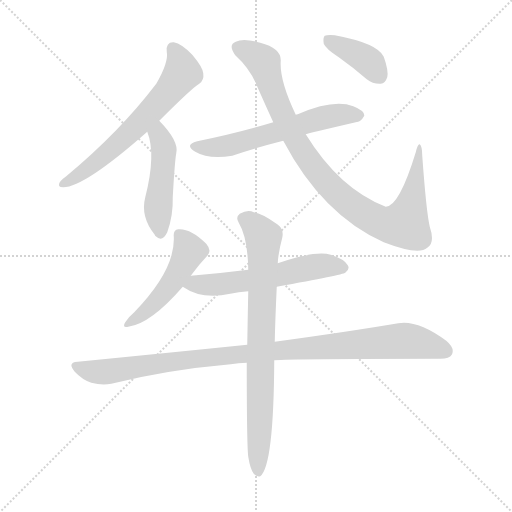
t = 0.00 s
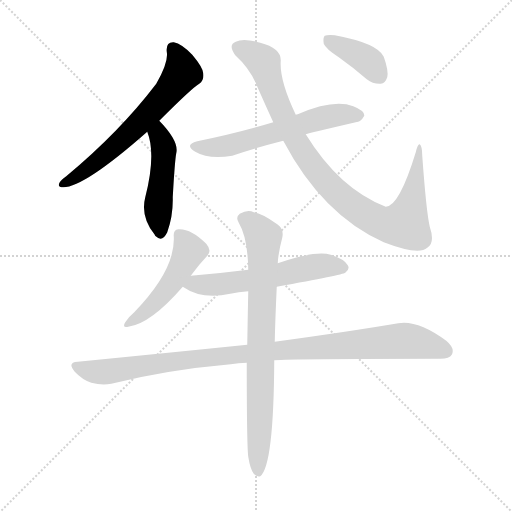
t = 1.44 s
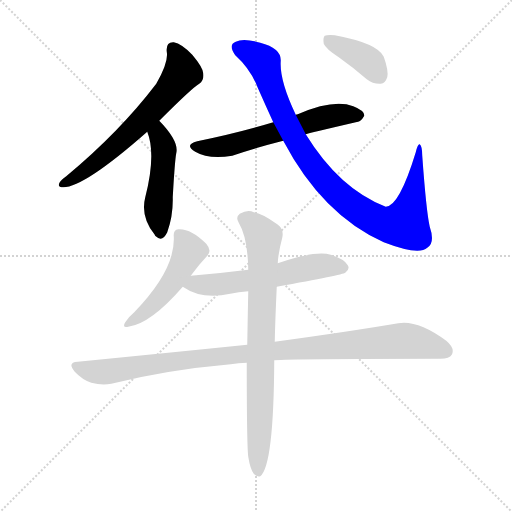
t = 2.88 s
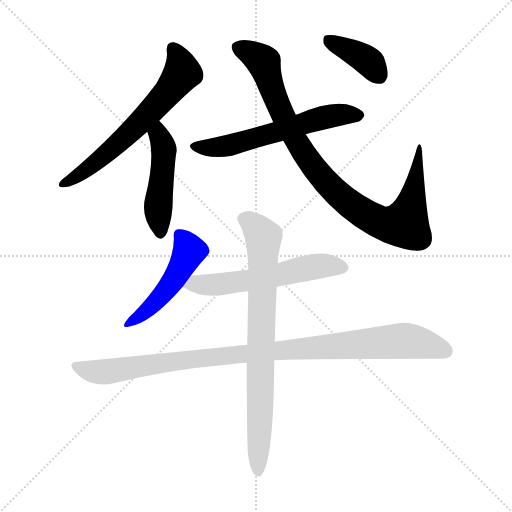
t = 4.31 s
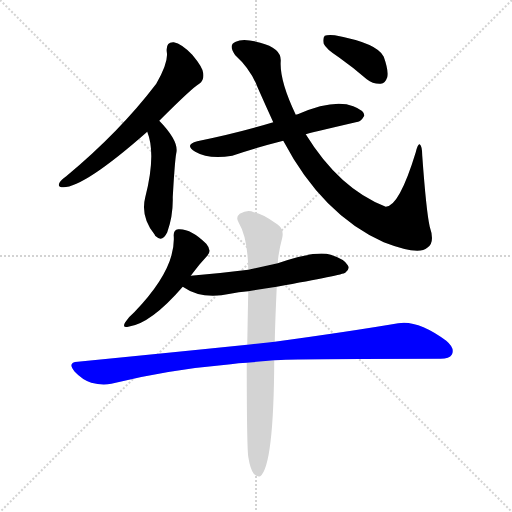
t = 5.75 s
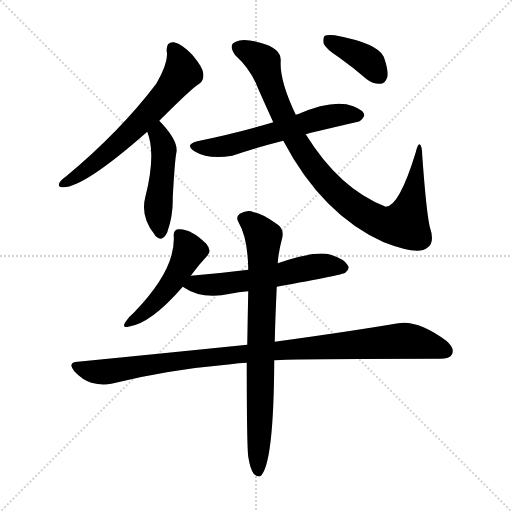
t = 7.19 s

The animated SVG that drew these frames (rendered in a browser with its animation timeline set to each time). Animation: 9 CSS @keyframes rules; one cycle of 7.19 s.

<svg version="1.1" viewBox="0 0 1024 1024" xmlns="http://www.w3.org/2000/svg">
  <g stroke="lightgray" stroke-dasharray="1,1" stroke-width="1" transform="scale(4, 4)">
    <line x1="0" y1="0" x2="256" y2="256"></line>
    <line x1="256" y1="0" x2="0" y2="256"></line>
    <line x1="128" y1="0" x2="128" y2="256"></line>
    <line x1="0" y1="128" x2="256" y2="128"></line>
  </g>
<g transform="scale(1, -1) translate(0, -900)">
   <style type="text/css">
    @keyframes keyframes0 {
      from {
       stroke: blue;
       stroke-dashoffset: 634;
       stroke-width: 128;
       }
       67% {
       animation-timing-function: step-end;
       stroke: blue;
       stroke-dashoffset: 0;
       stroke-width: 128;
       }
       to {
       stroke: black;
       stroke-width: 1024;
       }
       }
       #make-me-a-hanzi-animation-0 {
         animation: keyframes0 0.765951s both;
         animation-delay: 0.000000s;
         animation-timing-function: linear;
       }
    @keyframes keyframes1 {
      from {
       stroke: blue;
       stroke-dashoffset: 471;
       stroke-width: 128;
       }
       61% {
       animation-timing-function: step-end;
       stroke: blue;
       stroke-dashoffset: 0;
       stroke-width: 128;
       }
       to {
       stroke: black;
       stroke-width: 1024;
       }
       }
       #make-me-a-hanzi-animation-1 {
         animation: keyframes1 0.633301s both;
         animation-delay: 0.765951s;
         animation-timing-function: linear;
       }
    @keyframes keyframes2 {
      from {
       stroke: blue;
       stroke-dashoffset: 591;
       stroke-width: 128;
       }
       66% {
       animation-timing-function: step-end;
       stroke: blue;
       stroke-dashoffset: 0;
       stroke-width: 128;
       }
       to {
       stroke: black;
       stroke-width: 1024;
       }
       }
       #make-me-a-hanzi-animation-2 {
         animation: keyframes2 0.730957s both;
         animation-delay: 1.399251s;
         animation-timing-function: linear;
       }
    @keyframes keyframes3 {
      from {
       stroke: blue;
       stroke-dashoffset: 928;
       stroke-width: 128;
       }
       75% {
       animation-timing-function: step-end;
       stroke: blue;
       stroke-dashoffset: 0;
       stroke-width: 128;
       }
       to {
       stroke: black;
       stroke-width: 1024;
       }
       }
       #make-me-a-hanzi-animation-3 {
         animation: keyframes3 1.005208s both;
         animation-delay: 2.130208s;
         animation-timing-function: linear;
       }
    @keyframes keyframes4 {
      from {
       stroke: blue;
       stroke-dashoffset: 386;
       stroke-width: 128;
       }
       56% {
       animation-timing-function: step-end;
       stroke: blue;
       stroke-dashoffset: 0;
       stroke-width: 128;
       }
       to {
       stroke: black;
       stroke-width: 1024;
       }
       }
       #make-me-a-hanzi-animation-4 {
         animation: keyframes4 0.564128s both;
         animation-delay: 3.135417s;
         animation-timing-function: linear;
       }
    @keyframes keyframes5 {
      from {
       stroke: blue;
       stroke-dashoffset: 482;
       stroke-width: 128;
       }
       61% {
       animation-timing-function: step-end;
       stroke: blue;
       stroke-dashoffset: 0;
       stroke-width: 128;
       }
       to {
       stroke: black;
       stroke-width: 1024;
       }
       }
       #make-me-a-hanzi-animation-5 {
         animation: keyframes5 0.642253s both;
         animation-delay: 3.699544s;
         animation-timing-function: linear;
       }
    @keyframes keyframes6 {
      from {
       stroke: blue;
       stroke-dashoffset: 570;
       stroke-width: 128;
       }
       65% {
       animation-timing-function: step-end;
       stroke: blue;
       stroke-dashoffset: 0;
       stroke-width: 128;
       }
       to {
       stroke: black;
       stroke-width: 1024;
       }
       }
       #make-me-a-hanzi-animation-6 {
         animation: keyframes6 0.713867s both;
         animation-delay: 4.341797s;
         animation-timing-function: linear;
       }
    @keyframes keyframes7 {
      from {
       stroke: blue;
       stroke-dashoffset: 1003;
       stroke-width: 128;
       }
       77% {
       animation-timing-function: step-end;
       stroke: blue;
       stroke-dashoffset: 0;
       stroke-width: 128;
       }
       to {
       stroke: black;
       stroke-width: 1024;
       }
       }
       #make-me-a-hanzi-animation-7 {
         animation: keyframes7 1.066243s both;
         animation-delay: 5.055664s;
         animation-timing-function: linear;
       }
    @keyframes keyframes8 {
      from {
       stroke: blue;
       stroke-dashoffset: 783;
       stroke-width: 128;
       }
       72% {
       animation-timing-function: step-end;
       stroke: blue;
       stroke-dashoffset: 0;
       stroke-width: 128;
       }
       to {
       stroke: black;
       stroke-width: 1024;
       }
       }
       #make-me-a-hanzi-animation-8 {
         animation: keyframes8 0.887207s both;
         animation-delay: 6.121908s;
         animation-timing-function: linear;
       }
</style>
<path d="M 318.5 658.5 Q 384.5 724.5 398.5 732.5 Q 408.5 739.5 406.5 753.5 Q 405.5 765.5 384.5 790.5 Q 363.5 812.5 347.5 815.5 Q 331.5 816.5 333.5 796.5 Q 337.5 775.5 312.5 732.5 Q 239.5 636.5 132.5 547.5 Q 122.5 540.5 119.5 535.5 Q 113.5 525.5 126.5 525.5 Q 168.5 525.5 294.5 636.5 L 318.5 658.5 Z" fill="lightgray"></path> 
<path d="M 294.5 636.5 Q 312.5 591.5 290.5 505.5 Q 280.5 466.5 309.5 430.5 Q 309.5 429.5 311.5 427.5 Q 324.5 414.5 334.5 435.5 Q 346.5 468.5 345.5 505.5 Q 349.5 577.5 352.5 593.5 Q 358.5 617.5 318.5 658.5 C 297.5 680.5 284.5 664.5 294.5 636.5 Z" fill="lightgray"></path> 
<path d="M 611.5 631.5 Q 612.5 632.5 711.5 655.5 Q 721.5 655.5 728.5 668.5 Q 729.5 678.5 706.5 687.5 Q 667.5 702.5 595.5 671.5 Q 592.5 671.5 591.5 670.5 L 546.5 655.5 Q 477.5 634.5 394.5 617.5 Q 367.5 610.5 390.5 596.5 Q 417.5 580.5 464.5 588.5 Q 507.5 603.5 566.5 618.5 L 611.5 631.5 Z" fill="lightgray"></path> 
<path d="M 566.5 618.5 Q 644.5 470.5 767.5 415.5 Q 837.5 388.5 854.5 404.5 Q 870.5 414.5 859.5 446.5 Q 852.5 477.5 844.5 588.5 Q 844.5 607.5 839.5 611.5 Q 835.5 612.5 831.5 595.5 Q 798.5 487.5 771.5 486.5 Q 678.5 522.5 611.5 631.5 L 591.5 670.5 Q 558.5 739.5 561.5 778.5 Q 562.5 803.5 520.5 814.5 Q 486.5 824.5 471.5 816.5 Q 455.5 810.5 470.5 789.5 Q 501.5 761.5 515.5 724.5 Q 530.5 690.5 546.5 655.5 L 566.5 618.5 Z" fill="lightgray"></path> 
<path d="M 677.5 785.5 Q 704.5 766.5 733.5 741.5 Q 746.5 731.5 761.5 732.5 Q 770.5 733.5 774.5 745.5 Q 777.5 758.5 767.5 786.5 Q 755.5 813.5 669.5 829.5 Q 654.5 830.5 649.5 828.5 Q 645.5 824.5 647.5 812.5 Q 651.5 802.5 677.5 785.5 Z" fill="lightgray"></path> 
<path d="M 381.5 348.5 Q 397.5 370.5 414.5 388.5 Q 424.5 398.5 412.5 412.5 Q 381.5 443.5 356.5 441.5 Q 346.5 440.5 347.5 427.5 Q 351.5 361.5 268.5 275.5 Q 256.5 265.5 250.5 255.5 Q 243.5 243.5 256.5 246.5 Q 301.5 252.5 365.5 326.5 L 381.5 348.5 Z" fill="lightgray"></path> 
<path d="M 553.5 326.5 Q 685.5 350.5 690.5 354.5 Q 700.5 361.5 695.5 369.5 Q 689.5 381.5 661.5 390.5 Q 631.5 399.5 555.5 373.5 L 496.5 360.5 Q 441.5 353.5 381.5 348.5 C 351.5 345.5 339.5 342.5 365.5 326.5 Q 404.5 299.5 460.5 312.5 Q 476.5 316.5 496.5 317.5 L 553.5 326.5 Z" fill="lightgray"></path> 
<path d="M 548.5 179.5 Q 584.5 182.5 876.5 182.5 Q 898.5 181.5 903.5 190.5 Q 910.5 203.5 892.5 218.5 Q 835.5 260.5 796.5 253.5 Q 702.5 237.5 549.5 216.5 L 494.5 210.5 Q 337.5 194.5 155.5 176.5 Q 133.5 175.5 149.5 156.5 Q 164.5 140.5 182.5 134.5 Q 204.5 128.5 222.5 132.5 Q 334.5 160.5 461.5 171.5 Q 476.5 174.5 493.5 174.5 L 548.5 179.5 Z" fill="lightgray"></path> 
<path d="M 496.5 -13.5 Q 500.5 -38.5 507.5 -47.5 Q 513.5 -54.5 520.5 -52.5 Q 547.5 -31.5 548.5 179.5 L 549.5 216.5 Q 550.5 262.5 553.5 326.5 L 555.5 373.5 Q 556.5 394.5 564.5 424.5 Q 568.5 442.5 554.5 451.5 Q 523.5 473.5 507.5 475.5 Q 495.5 481.5 479.5 472.5 Q 470.5 465.5 477.5 454.5 Q 495.5 424.5 496.5 360.5 L 496.5 317.5 Q 495.5 269.5 494.5 210.5 L 493.5 174.5 Q 493.5 9.5 496.5 -13.5 Z" fill="lightgray"></path> 
      <clipPath id="make-me-a-hanzi-clip-0">
      <path d="M 318.5 658.5 Q 384.5 724.5 398.5 732.5 Q 408.5 739.5 406.5 753.5 Q 405.5 765.5 384.5 790.5 Q 363.5 812.5 347.5 815.5 Q 331.5 816.5 333.5 796.5 Q 337.5 775.5 312.5 732.5 Q 239.5 636.5 132.5 547.5 Q 122.5 540.5 119.5 535.5 Q 113.5 525.5 126.5 525.5 Q 168.5 525.5 294.5 636.5 L 318.5 658.5 Z" fill="lightgray"></path>
      </clipPath>
      <path clip-path="url(#make-me-a-hanzi-clip-0)" d="M 345.5 801.5 L 354.5 791.5 L 364.5 754.5 L 339.5 718.5 L 221.5 599.5 L 181.5 566.5 L 127.5 533.5 " fill="none" id="make-me-a-hanzi-animation-0" stroke-dasharray="506 1012" stroke-linecap="round"></path>

      <clipPath id="make-me-a-hanzi-clip-1">
      <path d="M 294.5 636.5 Q 312.5 591.5 290.5 505.5 Q 280.5 466.5 309.5 430.5 Q 309.5 429.5 311.5 427.5 Q 324.5 414.5 334.5 435.5 Q 346.5 468.5 345.5 505.5 Q 349.5 577.5 352.5 593.5 Q 358.5 617.5 318.5 658.5 C 297.5 680.5 284.5 664.5 294.5 636.5 Z" fill="lightgray"></path>
      </clipPath>
      <path clip-path="url(#make-me-a-hanzi-clip-1)" d="M 321.5 647.5 L 317.5 630.5 L 327.5 593.5 L 316.5 493.5 L 321.5 435.5 " fill="none" id="make-me-a-hanzi-animation-1" stroke-dasharray="343 686" stroke-linecap="round"></path>

      <clipPath id="make-me-a-hanzi-clip-2">
      <path d="M 611.5 631.5 Q 612.5 632.5 711.5 655.5 Q 721.5 655.5 728.5 668.5 Q 729.5 678.5 706.5 687.5 Q 667.5 702.5 595.5 671.5 Q 592.5 671.5 591.5 670.5 L 546.5 655.5 Q 477.5 634.5 394.5 617.5 Q 367.5 610.5 390.5 596.5 Q 417.5 580.5 464.5 588.5 Q 507.5 603.5 566.5 618.5 L 611.5 631.5 Z" fill="lightgray"></path>
      </clipPath>
      <path clip-path="url(#make-me-a-hanzi-clip-2)" d="M 390.5 607.5 L 452.5 607.5 L 643.5 664.5 L 717.5 669.5 " fill="none" id="make-me-a-hanzi-animation-2" stroke-dasharray="463 926" stroke-linecap="round"></path>

      <clipPath id="make-me-a-hanzi-clip-3">
      <path d="M 566.5 618.5 Q 644.5 470.5 767.5 415.5 Q 837.5 388.5 854.5 404.5 Q 870.5 414.5 859.5 446.5 Q 852.5 477.5 844.5 588.5 Q 844.5 607.5 839.5 611.5 Q 835.5 612.5 831.5 595.5 Q 798.5 487.5 771.5 486.5 Q 678.5 522.5 611.5 631.5 L 591.5 670.5 Q 558.5 739.5 561.5 778.5 Q 562.5 803.5 520.5 814.5 Q 486.5 824.5 471.5 816.5 Q 455.5 810.5 470.5 789.5 Q 501.5 761.5 515.5 724.5 Q 530.5 690.5 546.5 655.5 L 566.5 618.5 Z" fill="lightgray"></path>
      </clipPath>
      <path clip-path="url(#make-me-a-hanzi-clip-3)" d="M 477.5 802.5 L 495.5 797.5 L 527.5 774.5 L 569.5 660.5 L 628.5 564.5 L 680.5 507.5 L 738.5 466.5 L 775.5 450.5 L 810.5 453.5 L 823.5 494.5 L 839.5 606.5 " fill="none" id="make-me-a-hanzi-animation-3" stroke-dasharray="800 1600" stroke-linecap="round"></path>

      <clipPath id="make-me-a-hanzi-clip-4">
      <path d="M 677.5 785.5 Q 704.5 766.5 733.5 741.5 Q 746.5 731.5 761.5 732.5 Q 770.5 733.5 774.5 745.5 Q 777.5 758.5 767.5 786.5 Q 755.5 813.5 669.5 829.5 Q 654.5 830.5 649.5 828.5 Q 645.5 824.5 647.5 812.5 Q 651.5 802.5 677.5 785.5 Z" fill="lightgray"></path>
      </clipPath>
      <path clip-path="url(#make-me-a-hanzi-clip-4)" d="M 654.5 822.5 L 725.5 785.5 L 758.5 748.5 " fill="none" id="make-me-a-hanzi-animation-4" stroke-dasharray="258 516" stroke-linecap="round"></path>

      <clipPath id="make-me-a-hanzi-clip-5">
      <path d="M 381.5 348.5 Q 397.5 370.5 414.5 388.5 Q 424.5 398.5 412.5 412.5 Q 381.5 443.5 356.5 441.5 Q 346.5 440.5 347.5 427.5 Q 351.5 361.5 268.5 275.5 Q 256.5 265.5 250.5 255.5 Q 243.5 243.5 256.5 246.5 Q 301.5 252.5 365.5 326.5 L 381.5 348.5 Z" fill="lightgray"></path>
      </clipPath>
      <path clip-path="url(#make-me-a-hanzi-clip-5)" d="M 357.5 430.5 L 377.5 395.5 L 364.5 369.5 L 297.5 281.5 L 259.5 255.5 " fill="none" id="make-me-a-hanzi-animation-5" stroke-dasharray="354 708" stroke-linecap="round"></path>

      <clipPath id="make-me-a-hanzi-clip-6">
      <path d="M 553.5 326.5 Q 685.5 350.5 690.5 354.5 Q 700.5 361.5 695.5 369.5 Q 689.5 381.5 661.5 390.5 Q 631.5 399.5 555.5 373.5 L 496.5 360.5 Q 441.5 353.5 381.5 348.5 C 351.5 345.5 339.5 342.5 365.5 326.5 Q 404.5 299.5 460.5 312.5 Q 476.5 316.5 496.5 317.5 L 553.5 326.5 Z" fill="lightgray"></path>
      </clipPath>
      <path clip-path="url(#make-me-a-hanzi-clip-6)" d="M 374.5 328.5 L 488.5 337.5 L 563.5 349.5 L 623.5 366.5 L 684.5 364.5 " fill="none" id="make-me-a-hanzi-animation-6" stroke-dasharray="442 884" stroke-linecap="round"></path>

      <clipPath id="make-me-a-hanzi-clip-7">
      <path d="M 548.5 179.5 Q 584.5 182.5 876.5 182.5 Q 898.5 181.5 903.5 190.5 Q 910.5 203.5 892.5 218.5 Q 835.5 260.5 796.5 253.5 Q 702.5 237.5 549.5 216.5 L 494.5 210.5 Q 337.5 194.5 155.5 176.5 Q 133.5 175.5 149.5 156.5 Q 164.5 140.5 182.5 134.5 Q 204.5 128.5 222.5 132.5 Q 334.5 160.5 461.5 171.5 Q 476.5 174.5 493.5 174.5 L 548.5 179.5 Z" fill="lightgray"></path>
      </clipPath>
      <path clip-path="url(#make-me-a-hanzi-clip-7)" d="M 152.5 166.5 L 204.5 155.5 L 416.5 185.5 L 805.5 218.5 L 872.5 206.5 L 891.5 197.5 " fill="none" id="make-me-a-hanzi-animation-7" stroke-dasharray="875 1750" stroke-linecap="round"></path>

      <clipPath id="make-me-a-hanzi-clip-8">
      <path d="M 496.5 -13.5 Q 500.5 -38.5 507.5 -47.5 Q 513.5 -54.5 520.5 -52.5 Q 547.5 -31.5 548.5 179.5 L 549.5 216.5 Q 550.5 262.5 553.5 326.5 L 555.5 373.5 Q 556.5 394.5 564.5 424.5 Q 568.5 442.5 554.5 451.5 Q 523.5 473.5 507.5 475.5 Q 495.5 481.5 479.5 472.5 Q 470.5 465.5 477.5 454.5 Q 495.5 424.5 496.5 360.5 L 496.5 317.5 Q 495.5 269.5 494.5 210.5 L 493.5 174.5 Q 493.5 9.5 496.5 -13.5 Z" fill="lightgray"></path>
      </clipPath>
      <path clip-path="url(#make-me-a-hanzi-clip-8)" d="M 486.5 462.5 L 506.5 451.5 L 527.5 426.5 L 516.5 -44.5 " fill="none" id="make-me-a-hanzi-animation-8" stroke-dasharray="655 1310" stroke-linecap="round"></path>

</g>
</svg>
